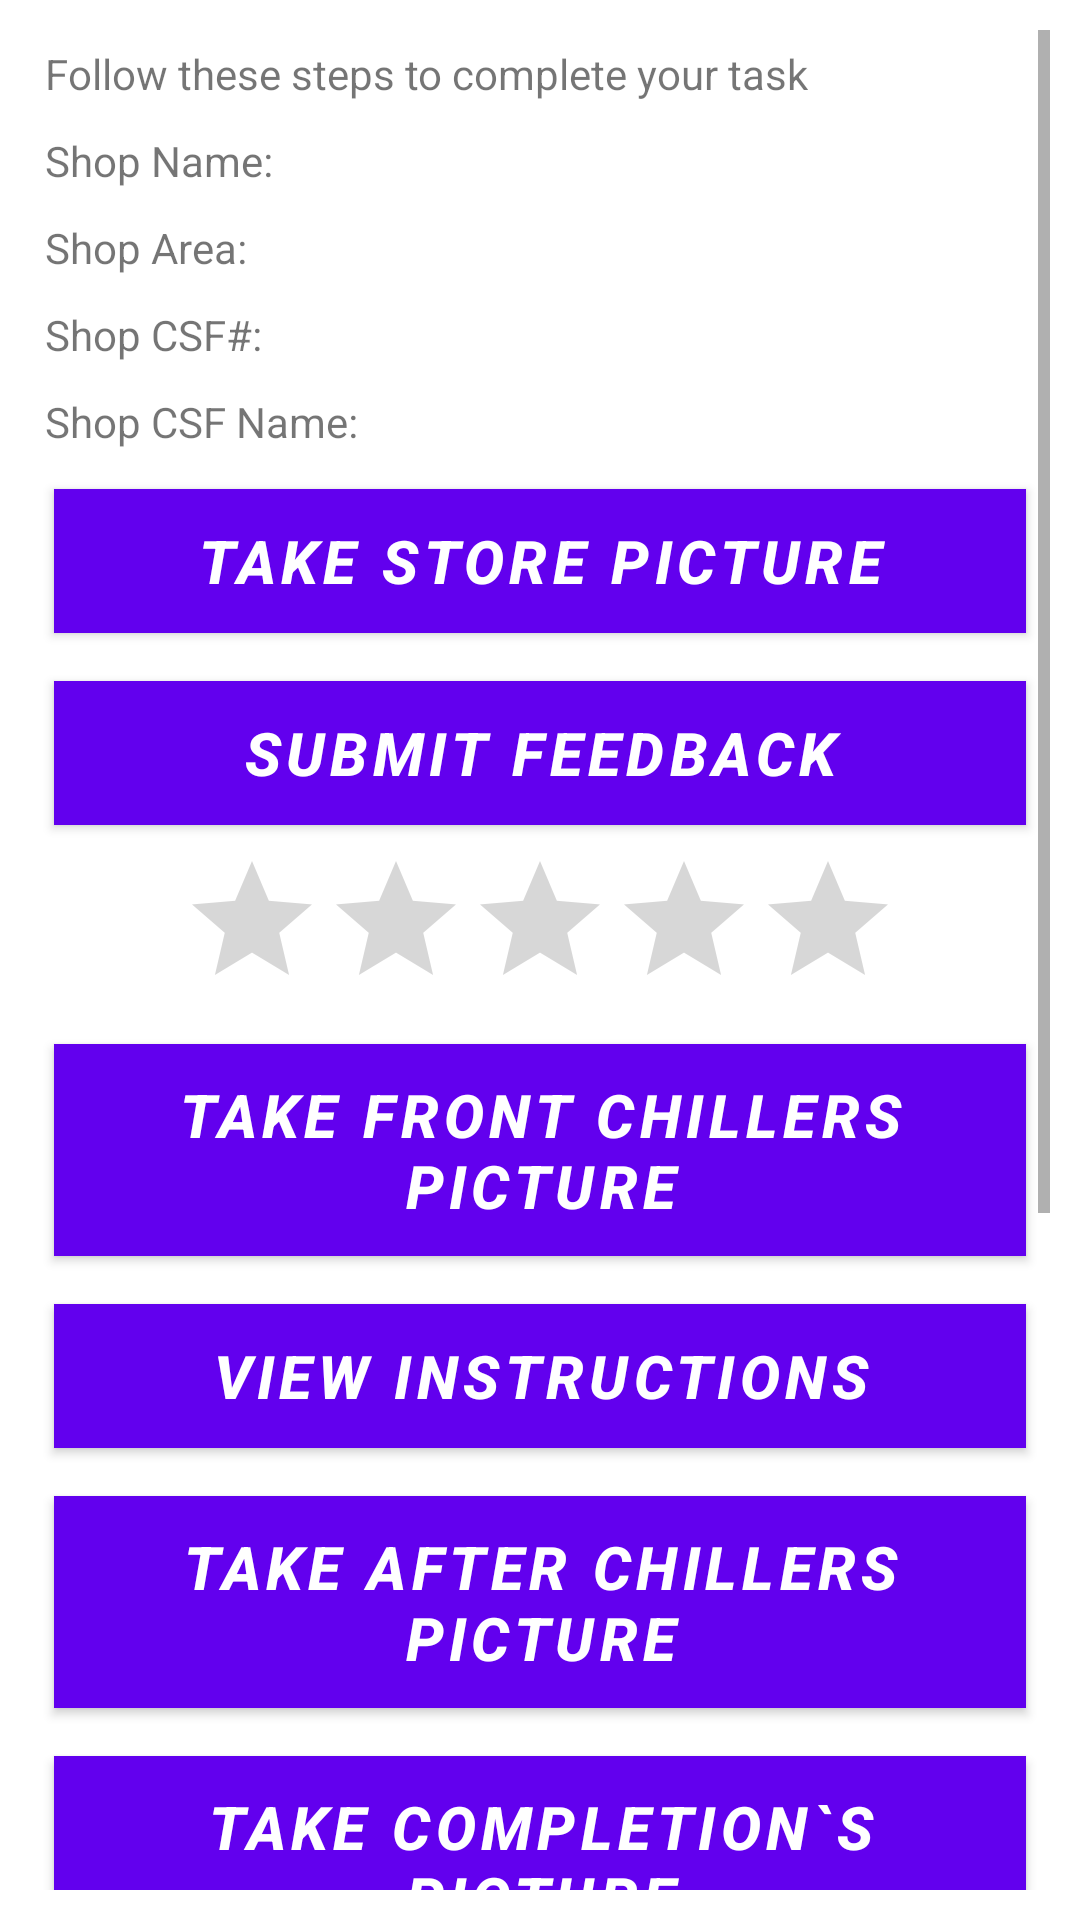

The Android layout XML behind this screen, and the referenced resources:
<!-- AndroidManifest.xml: activity theme AppTheme.NoActionBar1 -->
<!-- res/layout/activity_merchant.xml -->
<?xml version="1.0" encoding="utf-8"?>
<ScrollView xmlns:android="http://schemas.android.com/apk/res/android"
    xmlns:app="http://schemas.android.com/apk/res-auto"
    xmlns:tools="http://schemas.android.com/tools"
    android:layout_width="match_parent"
    android:layout_height="wrap_content"
    android:fillViewport="true"
    android:padding="10dp"
    tools:context="com.example.arsalansiddiq.beem.activities.MerchantActivity">

    <LinearLayout
        android:layout_height="wrap_content"
        android:layout_width="match_parent"
        android:gravity="center"
        android:orientation="vertical">

    <TextView
        android:layout_height="wrap_content"
        android:layout_width="wrap_content"
        android:layout_margin="5dp"
        android:layout_gravity="left"
        android:text="Follow these steps to complete your task"/>

    <TextView
        android:id="@+id/txtView_shopNameMerchand"
        android:layout_gravity="left"
        android:layout_height="wrap_content"
        android:layout_width="wrap_content"
        android:layout_margin="5dp"
        android:text="Shop Name:   "/>

    <TextView
        android:layout_gravity="left"
        android:id="@+id/txtView_shopArea"
        android:layout_height="wrap_content"
        android:layout_width="wrap_content"
        android:layout_margin="5dp"
        android:text="Shop Area:   "/>

    <TextView
        android:layout_gravity="left"
        android:id="@+id/txtView_shopCSFNumb"
        android:layout_height="wrap_content"
        android:layout_width="wrap_content"
        android:layout_margin="5dp"
        android:text="Shop CSF#:   "/>

    <TextView
        android:layout_gravity="left"
        android:id="@+id/txtView_CSFName"
        android:layout_height="wrap_content"
        android:layout_width="wrap_content"
        android:layout_margin="5dp"
        android:text="Shop CSF Name:   "/>


    <Button
        android:id="@+id/btn_takeStorePicture"
        android:layout_width="match_parent"
        android:layout_height="wrap_content"
        android:background="@color/colorBlue"
        android:textColor="@color/white_color"
        android:textSize="20sp"
        android:layout_margin="8dp"
        android:textStyle="bold|italic"
        android:text="Take Store Picture" />

    <Button
        android:id="@+id/btn_submitFeedback"
        android:layout_width="match_parent"
        android:layout_height="wrap_content"
        android:background="@color/colorBlue"
        android:textColor="@color/white_color"
        android:textSize="20sp"
        android:layout_margin="8dp"
        android:textStyle="bold|italic"
        android:text="Submit Feedback" />

        <RatingBar
            android:id="@+id/ratingBar_submitFeedback"
            android:layout_height="wrap_content"
            android:layout_width="wrap_content"
            android:layout_gravity="center"
            android:numStars="5"
            android:stepSize="1.0" />

    <Button
        android:id="@+id/btn_takeFrontChillersPicture"
        android:layout_width="match_parent"
        android:layout_height="wrap_content"
        android:background="@color/colorBlue"
        android:textColor="@color/white_color"
        android:textSize="20sp"
        android:layout_margin="8dp"
        android:textStyle="bold|italic"
        android:text="Take Front Chillers Picture" />

    <Button
        android:id="@+id/btn_viewInstructions"
        android:layout_width="match_parent"
        android:layout_height="wrap_content"
        android:background="@color/colorBlue"
        android:textColor="@color/white_color"
        android:textSize="20sp"
        android:layout_margin="8dp"
        android:textStyle="bold|italic"
        android:text="View Instructions" />

    <Button
        android:id="@+id/btn_takeAfterChillersPicture"
        android:layout_width="match_parent"
        android:layout_height="wrap_content"
        android:background="@color/colorBlue"
        android:textColor="@color/white_color"
        android:textSize="20sp"
        android:layout_margin="8dp"
        android:textStyle="bold|italic"
        android:text="Take After Chillers Picture" />

    <Button
        android:id="@+id/btn_takeCompetionsPicture"
        android:layout_width="match_parent"
        android:layout_height="wrap_content"
        android:background="@color/colorBlue"
        android:textColor="@color/white_color"
        android:textSize="20sp"
        android:layout_margin="8dp"
        android:textStyle="bold|italic"
        android:text="Take Completion`s Picture" />

        <Button
            android:id="@+id/btn_updateStocks"
            android:layout_width="match_parent"
            android:layout_height="wrap_content"
            android:background="@color/colorBlue"
            android:textColor="@color/white_color"
            android:textSize="20sp"
            android:layout_margin="8dp"
            android:textStyle="bold|italic"
            android:text="Update Stocks" />

        <Button
            android:id="@+id/btn_updateStockPrices"
            android:layout_width="match_parent"
            android:layout_height="wrap_content"
            android:background="@color/colorBlue"
            android:textColor="@color/white_color"
            android:textSize="20sp"
            android:layout_margin="8dp"
            android:textStyle="bold|italic"
            android:text="Update Stock Prices" />

        <Button
            android:id="@+id/btn_updateCompetitiopnPrices"
            android:layout_width="match_parent"
            android:layout_height="wrap_content"
            android:background="@color/colorBlue"
            android:textColor="@color/white_color"
            android:textSize="20sp"
            android:layout_margin="8dp"
            android:textStyle="bold|italic"
            android:text="Update Competition Price" />

        <Button
            android:id="@+id/btn_surveyFormQuestions"
            android:layout_width="match_parent"
            android:layout_height="wrap_content"
            android:background="@color/colorBlue"
            android:textColor="@color/white_color"
            android:textSize="20sp"
            android:layout_margin="8dp"
            android:textStyle="bold|italic"
            android:text="Survey Form Questions" />

    <Button
        android:id="@+id/btn_endPicture"
        android:layout_width="match_parent"
        android:layout_height="wrap_content"
        android:background="@color/colorBlue"
        android:textColor="@color/white_color"
        android:textSize="20sp"
        android:layout_margin="8dp"
        android:textStyle="bold|italic"
        android:text="End Picture" />
    </LinearLayout>
    </ScrollView>

<!-- resources referenced by this layout -->
<resources>
  <color name="colorBlue">#80C8EC</color>
  <color name="white_color">#ffffff</color>
  <style name="AppTheme.NoActionBar1">+
          <item name="windowActionBar">false</item>
          <item name="windowNoTitle">true</item>
          
      </style>
</resources>
